Run: headless pygame with SDL's dummy video driver; simulated clock (each Clock.tick advances the game by its frame time, no real sleeping); random seed 0; keys injected as events and as key.get_pressed() state; mouse plan: one left click at the window centre at the start of phase 2, then a move to the lower-right quarter at the start of phase 3.
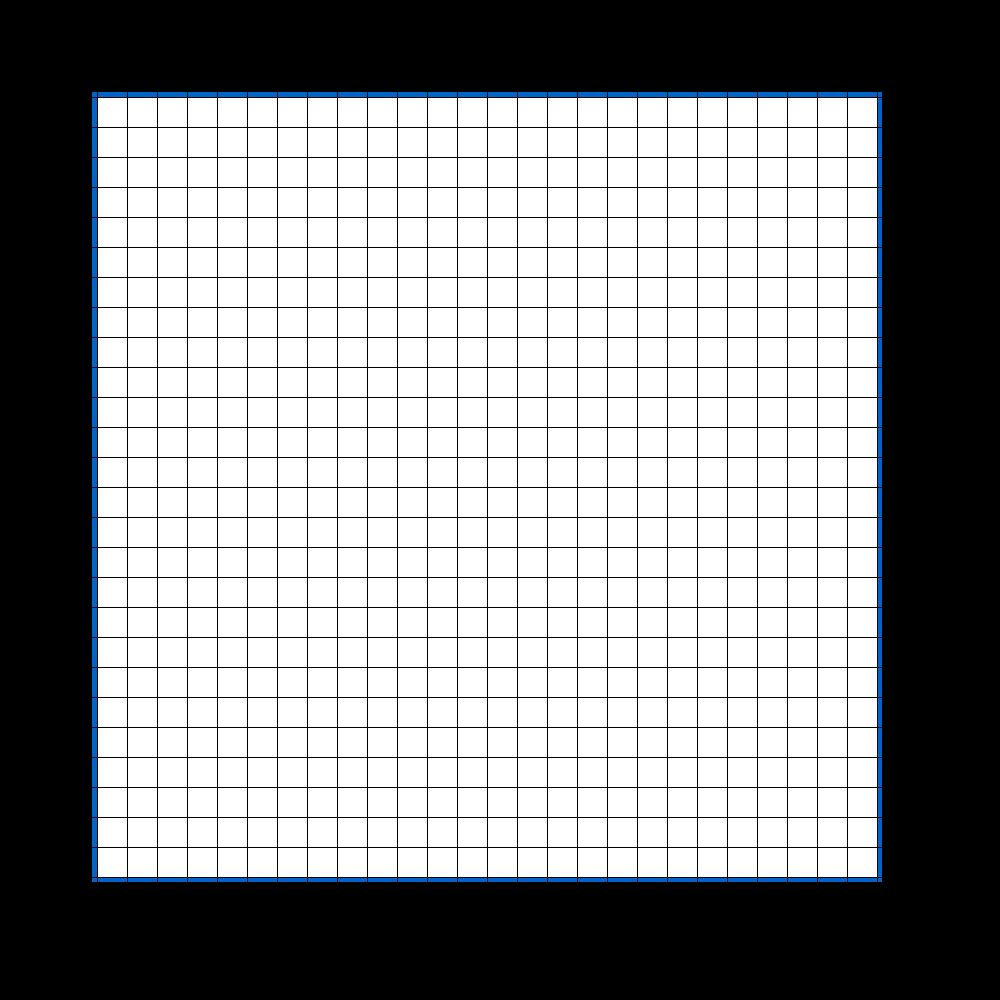
Frame 1 of 4 · flips 1–60 · no input
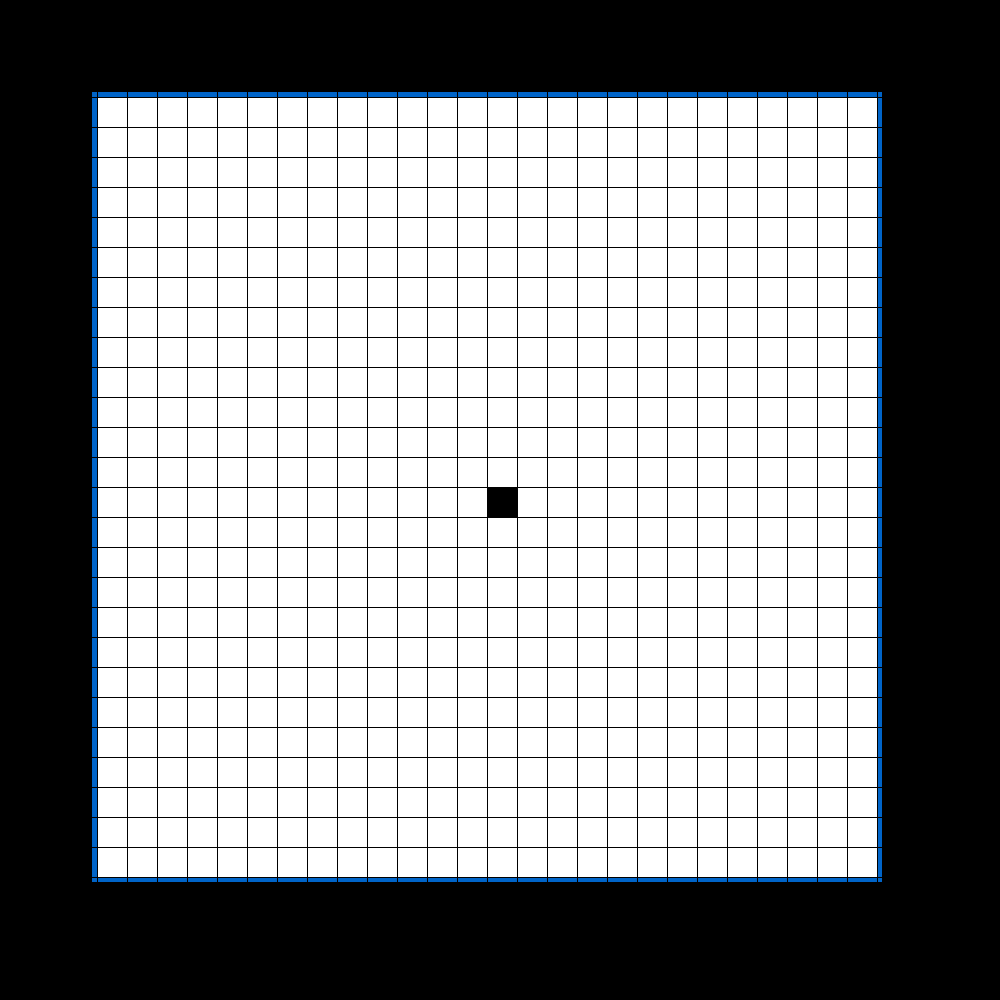
Frame 2 of 4 · flips 61–180 · clicked the window centre · tapped SPACE, RETURN · held RIGHT (→), D
Frame 3 of 4 · flips 181–300 · moved the mouse to the lower-right quarter · held DOWN (↓), S · screen unchanged from frame 2, image omitted
Frame 4 of 4 · flips 301–420 · held LEFT (←), A, UP (↑), W · screen unchanged from frame 3, image omitted

The pygame program that drew these frames:

import pygame
SCREENWIDTH = 1000
SCREENHEIGHT = 1000
BORDERWIDTH = 800
BORDERHEIGHT = 800
CELLSIZE = 30
ROWS = BORDERWIDTH // CELLSIZE
COLS = BORDERHEIGHT // CELLSIZE
print("ROWS: ", ROWS, "COLS: ", COLS)

XMARGIN = int((SCREENWIDTH - (CELLSIZE * ROWS + (COLS - 1)))/2)
YMARGIN = int((SCREENHEIGHT - (CELLSIZE * COLS + (ROWS - 1))) / 2)

print(XMARGIN)
print(YMARGIN)

BLUE = (0, 100, 200)
Black = (0, 0, 0)
White = (255, 255, 255)


class Node:
    def __init__(self, x, y):
        self.x = x
        self.y = y
        i = self.x * CELLSIZE + XMARGIN
        j = self.y * CELLSIZE + YMARGIN
        self.wall = False
        self.body = pygame.Rect(i, j, CELLSIZE, CELLSIZE)

    def drawNODE(self, surface):
        if self.wall:
            pygame.draw.rect(surface, Black, self.body)
        elif not self.wall:
            pygame.draw.rect(surface, White, self.body)


grid = []
for i in range(ROWS):
    column = []
    for j in range(COLS):
        node = Node(i, j)
        column.append(node)
    grid.append(column)


def drawGRID(surface):
    for i in range(ROWS):
        for j in range(COLS):
            grid[i][j].drawNODE(surface)

    for x in range(XMARGIN, SCREENWIDTH, CELLSIZE):
        pygame.draw.line(surface, Black, (x, 0), (x, SCREENWIDTH))
    for y in range(YMARGIN, SCREENHEIGHT, CELLSIZE):
        pygame.draw.line(surface, Black, (0, y), (SCREENWIDTH, y))


def leftTopofTile(a, b):
    left = XMARGIN + (a * CELLSIZE) + (a - 1)
    top = YMARGIN + (b * CELLSIZE) + (b - 1)
    return(left, top)


def display(surface):
    surface.fill(Black)
    left, top = leftTopofTile(0, 0)
    width = COLS * CELLSIZE
    height = ROWS * CELLSIZE
    pygame.draw.rect(surface, BLUE, (left-4, top-4, width+10, height+10), 5)
    drawGRID(surface)


def getMouseClick(surface, xpos, ypos):
    global grid
    for i in range(len(grid)):
        for j in range(len(grid[i])):
            left, top = leftTopofTile(xpos, ypos)
            tileSelector = pygame.Rect(left, top, CELLSIZE, CELLSIZE)
            if tileSelector.collidepoint(xpos, ypos):
                return(xpos, ypos)
    return (None, None)


def main():
    global grid
    pygame.init()
    myWindow = pygame.display.set_mode((SCREENWIDTH, SCREENHEIGHT))
    pygame.display.set_caption("Visualizer")

    running = True
    while running:
        for event in pygame.event.get():
            if event.type == pygame.QUIT:
                running = False
            if event.type == pygame.MOUSEBUTTONUP:
                xpos, ypos = getMouseClick(myWindow, event.pos[0], event.pos[1])
                for x in range(len(grid)):
                    for y in range(len(grid[x])):
                        if grid[x][y].body.collidepoint(event.pos):
                            print("Grid :", x, y)
                            grid[x][y].wall = True

        display(myWindow)
        pygame.display.update()


if __name__ == '__main__':
    main()
